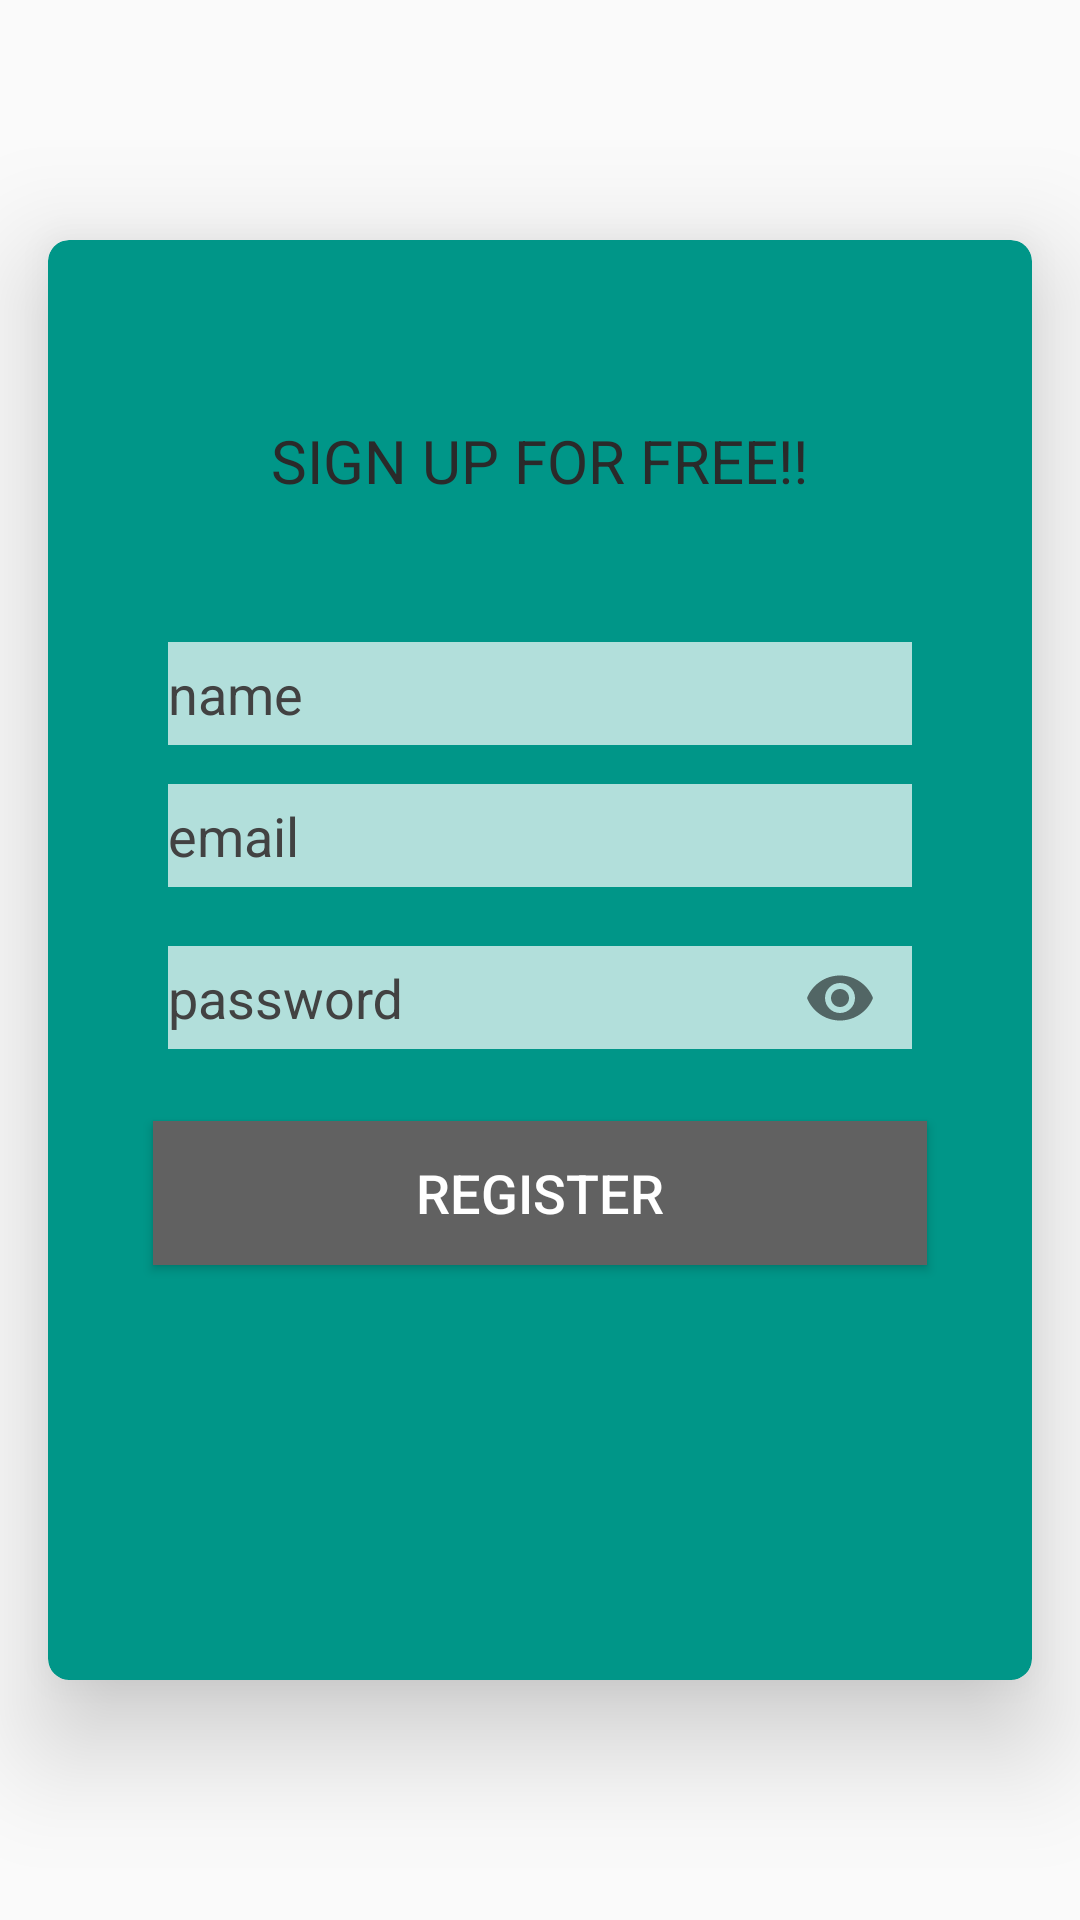

The Android layout XML behind this screen, and the referenced resources:
<!-- AndroidManifest.xml: application theme Theme.AppCompat.Light.NoActionBar -->
<!-- res/layout/activity_register.xml -->
<?xml version="1.0" encoding="utf-8"?>
<RelativeLayout xmlns:android="http://schemas.android.com/apk/res/android"
    xmlns:app="http://schemas.android.com/apk/res-auto"
    xmlns:tools="http://schemas.android.com/tools"
    android:layout_width="match_parent"
    android:layout_height="match_parent"
    tools:context="com.stsdev.votingbox.ui.Register.RegisterActivity">

    <android.support.v7.widget.CardView
        android:layout_width="match_parent"
        android:layout_height="match_parent"
        android:layout_marginBottom="80dp"
        android:layout_marginLeft="16dp"
        android:layout_marginRight="16dp"
        android:layout_marginTop="80dp"
        app:cardCornerRadius="7dp"
        app:cardElevation="22dp"
        android:backgroundTint="@color/SecondaryColor">

        <TextView
            style="@style/TextStyle.Heading"
            android:layout_width="wrap_content"
            android:layout_height="wrap_content"
            android:layout_gravity="center|top"
            android:layout_marginTop="60dp"
            android:text="Sign up for free!!"
            android:textAllCaps="true"
            android:textSize="20sp" />

        <LinearLayout
            android:layout_width="match_parent"
            android:layout_height="wrap_content"
            android:layout_gravity="center"
            android:layout_margin="20dp"
            android:orientation="vertical">

            <android.support.design.widget.TextInputLayout
                android:layout_width="match_parent"
                android:layout_height="wrap_content"
                android:textColorHint="@color/PrimaryColorDark"
                >

                <android.support.design.widget.TextInputEditText
                    android:id="@+id/reg_name"
                    style="@style/TextStyle"
                    android:layout_width="match_parent"
                    android:layout_height="wrap_content"
                    android:layout_marginLeft="20dp"
                    android:layout_marginRight="20dp"
                    android:background="@color/SecondaryColorLight"
                    android:cursorVisible="true"
                    android:gravity="center|left|bottom"
                    android:hint="name"
                    android:inputType="textEmailAddress"
                    android:maxLength="50"
                    android:paddingBottom="10dp"
                    android:textColor="@color/black_effective"
                    android:textSize="18sp" />

            </android.support.design.widget.TextInputLayout>

            <android.support.design.widget.TextInputLayout
                android:layout_width="match_parent"
                android:layout_height="wrap_content"
                android:textColorHint="@color/PrimaryColorDark"
                >

                <android.support.design.widget.TextInputEditText
                    android:id="@+id/reg_email"
                    style="@style/TextStyle"
                    android:layout_width="match_parent"
                    android:layout_height="wrap_content"
                    android:layout_marginLeft="20dp"
                    android:layout_marginRight="20dp"
                    android:background="@color/SecondaryColorLight"
                    android:cursorVisible="true"
                    android:gravity="center|left|bottom"
                    android:hint="email"
                    android:inputType="textEmailAddress"
                    android:maxLength="50"
                    android:paddingBottom="10dp"
                    android:textColor="@color/black_effective"
                    android:textSize="18sp" />

            </android.support.design.widget.TextInputLayout>

            <android.support.design.widget.TextInputLayout
                android:layout_width="match_parent"
                android:layout_height="wrap_content"
                android:hint="password"
                android:textColorHint="@color/PrimaryColorDark"

                app:passwordToggleEnabled="true">

                <android.support.design.widget.TextInputEditText
                    android:id="@+id/reg_password"
                    style="@style/TextStyle"
                    android:layout_width="match_parent"
                    android:layout_height="wrap_content"
                    android:layout_marginLeft="20dp"
                    android:layout_marginRight="20dp"
                    android:layout_marginTop="30dp"
                    android:background="@color/SecondaryColorLight"
                    android:cursorVisible="true"
                    android:gravity="center|left|bottom"
                    android:inputType="textPassword"
                    android:maxLength="50"
                    android:paddingBottom="10dp"
                    android:textColor="@color/black_effective"
                    android:textSize="18sp" />

            </android.support.design.widget.TextInputLayout>

            <Button
                android:id="@+id/btn_server_register"

                android:layout_width="match_parent"
                android:layout_height="wrap_content"
                android:layout_gravity="center"
                android:layout_margin="15dp"
                android:padding="10dp"
                android:background="@color/PrimaryColorMedium"
                android:textColor="@color/white_text"
                android:text="Register"
                android:textSize="18dp" />
        </LinearLayout>


    </android.support.v7.widget.CardView>

</RelativeLayout>
<!-- resources referenced by this layout -->
<resources>
  <color name="PrimaryColorDark">#424242</color>
  <color name="PrimaryColorMedium"> #616161</color>
  <color name="SecondaryColor">#009688</color>
  <color name="SecondaryColorLight">#B2DFDB</color>
  <color name="black_effective">#2a2a2a</color>
  <color name="white_text">#FFFFFF</color>
  <style name="TextStyle">
          <item name="android:layout_marginTop">2dp</item>
          <item name="android:layout_marginBottom">2dp</item>
          <item name="android:layout_marginLeft">2dp</item>
          <item name="android:layout_marginRight">2dp</item>
          <item name="android:textColor">@color/black_effective</item>
      </style>
  <style name="TextStyle.Heading" parent="TextStyle">
          <item name="android:textSize">20sp</item>
  
      </style>
</resources>
